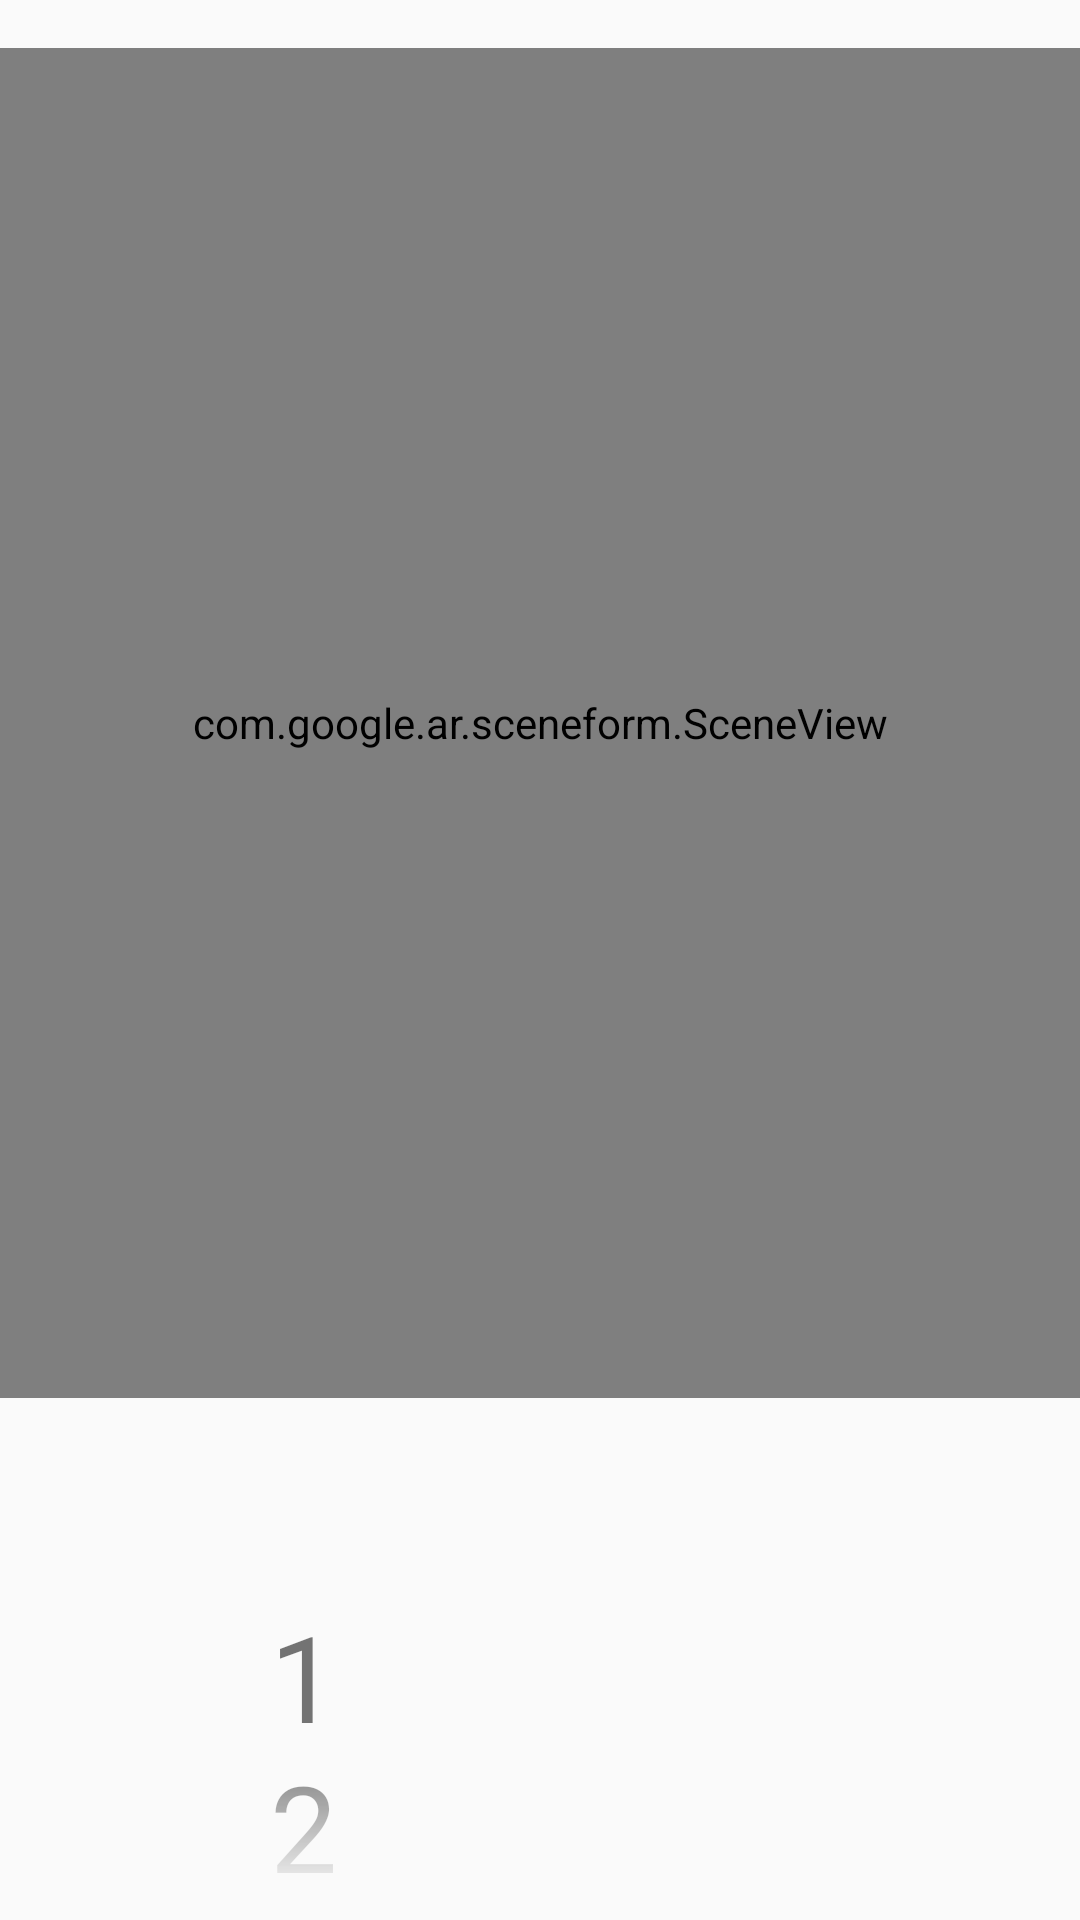

This screen was rendered from an Android layout file. Write that file and the resources it references.
<!-- AndroidManifest.xml: application theme Theme.ForestOfLife -->
<!-- res/layout/fragment_nursery.xml -->
<?xml version="1.0" encoding="utf-8"?>
<androidx.constraintlayout.widget.ConstraintLayout xmlns:android="http://schemas.android.com/apk/res/android"
    xmlns:app="http://schemas.android.com/apk/res-auto"
    xmlns:tools="http://schemas.android.com/tools"
    android:layout_width="match_parent"
    android:layout_height="match_parent"
    tools:context=".NurseryFragment">

    <FrameLayout
        android:id="@+id/frameLayout3"
        android:layout_width="match_parent"
        android:layout_height="450dp"
        android:layout_marginTop="16dp"
        app:layout_constraintEnd_toEndOf="parent"
        app:layout_constraintStart_toStartOf="parent"
        app:layout_constraintTop_toTopOf="parent">

        <com.google.ar.sceneform.SceneView
            android:id="@+id/backgroundSceneView"
            android:layout_width="match_parent"
            android:layout_height="match_parent"
            android:layout_weight="1"
            android:background="#FF0000FF" />

        <com.google.ar.sceneform.SceneView
            android:id="@+id/transparentSceneView"
            android:layout_width="match_parent"
            android:layout_height="match_parent"
            android:layout_weight="1"
            android:background="@android:color/transparent" />

    </FrameLayout>

    <LinearLayout
        android:id="@+id/linearLayout2"
        android:layout_width="match_parent"
        android:layout_height="wrap_content"
        android:layout_marginTop="16dp"
        android:gravity="center|center_vertical"
        android:orientation="horizontal"
        app:layout_constraintEnd_toEndOf="parent"
        app:layout_constraintStart_toStartOf="parent"
        app:layout_constraintTop_toBottomOf="@+id/frameLayout3">

        <ScrollView
            android:id="@+id/scrollViewHours"
            android:layout_width="60sp"
            android:layout_height="150sp"
            android:fadeScrollbars="true"
            android:fadingEdge="vertical"
            android:fadingEdgeLength="50sp"
            android:requiresFadingEdge="vertical"
            android:scrollbars="none">

            <LinearLayout
                android:layout_width="match_parent"
                android:layout_height="wrap_content"
                android:orientation="vertical">

                <TextView
                    android:id="@+id/textView10"
                    android:layout_width="match_parent"
                    android:layout_height="50sp"
                    android:text="" />

                <TextView
                    android:id="@+id/textView4"
                    android:layout_width="match_parent"
                    android:layout_height="50sp"
                    android:text="1"
                    android:textSize="40sp" />

                <TextView
                    android:id="@+id/textView5"
                    android:layout_width="match_parent"
                    android:layout_height="50sp"
                    android:text="2"
                    android:textSize="40sp" />

                <TextView
                    android:id="@+id/textView6"
                    android:layout_width="match_parent"
                    android:layout_height="50sp"
                    android:text="3"
                    android:textSize="40sp" />

                <TextView
                    android:id="@+id/textView7"
                    android:layout_width="match_parent"
                    android:layout_height="50sp"
                    android:text="4"
                    android:textSize="40sp" />

                <TextView
                    android:id="@+id/textView8"
                    android:layout_width="match_parent"
                    android:layout_height="50sp"
                    android:text="" />

            </LinearLayout>
        </ScrollView>

        <ScrollView
            android:id="@+id/scrollViewMinutes"
            android:layout_width="60sp"
            android:layout_height="100sp"
            android:fadeScrollbars="true"
            android:fadingEdge="vertical"
            android:fadingEdgeLength="10sp">

            <LinearLayout
                android:layout_width="match_parent"
                android:layout_height="wrap_content"
                android:orientation="vertical" />
        </ScrollView>

        <ScrollView
            android:id="@+id/scrollViewSeconds"
            android:layout_width="60sp"
            android:layout_height="100sp"
            android:fadeScrollbars="true"
            android:fadingEdge="vertical"
            android:fadingEdgeLength="10sp">

            <LinearLayout
                android:layout_width="match_parent"
                android:layout_height="wrap_content"
                android:orientation="vertical" />
        </ScrollView>
    </LinearLayout>

    <com.google.android.material.floatingactionbutton.FloatingActionButton
        android:id="@+id/floatingActionButton"
        android:layout_width="wrap_content"
        android:layout_height="wrap_content"
        android:layout_marginTop="16dp"
        android:clickable="true"
        android:src="@android:drawable/ic_input_add"
        app:layout_constraintEnd_toEndOf="parent"
        app:layout_constraintHorizontal_bias="0.498"
        app:layout_constraintStart_toStartOf="parent"
        app:layout_constraintTop_toBottomOf="@+id/linearLayout2" />

</androidx.constraintlayout.widget.ConstraintLayout>
<!-- resources referenced by this layout -->
<resources>
  <style name="Theme.ForestOfLife" parent="Theme.AppCompat.DayNight.NoActionBar">
      </style>
</resources>
